Image classification data set "traffic_sign_dataset" (manelpuig/my_rUBot_mecanum on GitHub). Class labels (6): forbidden, give way, left, nothing, right, stop.

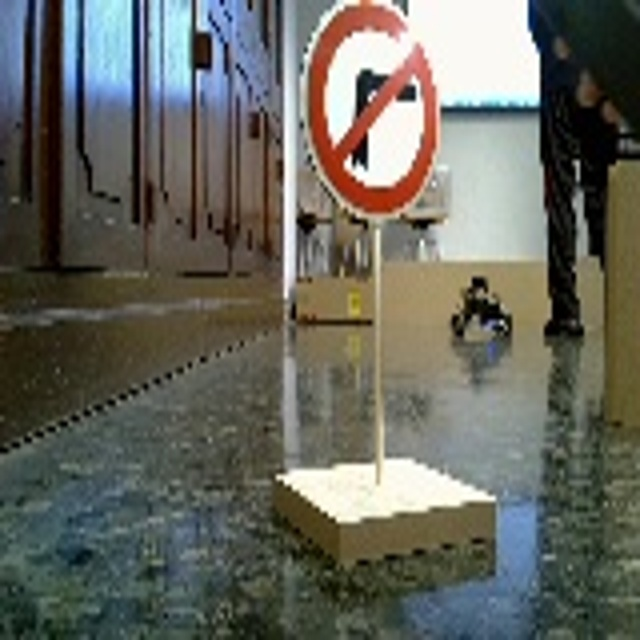
Label: right

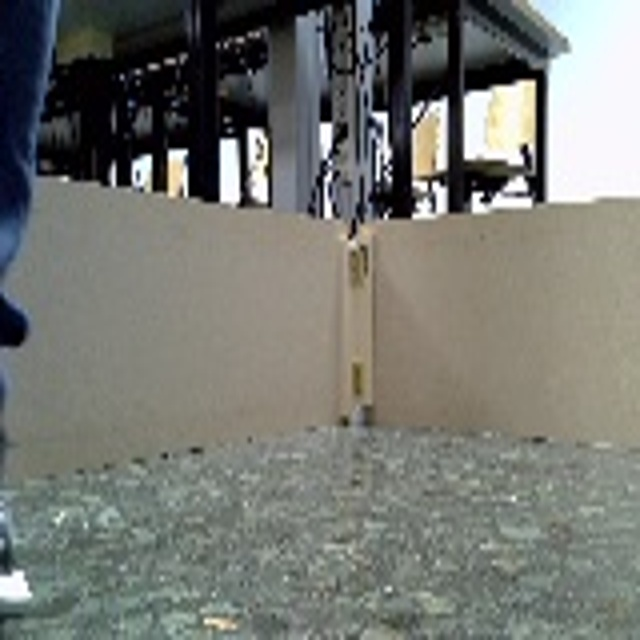
Label: nothing

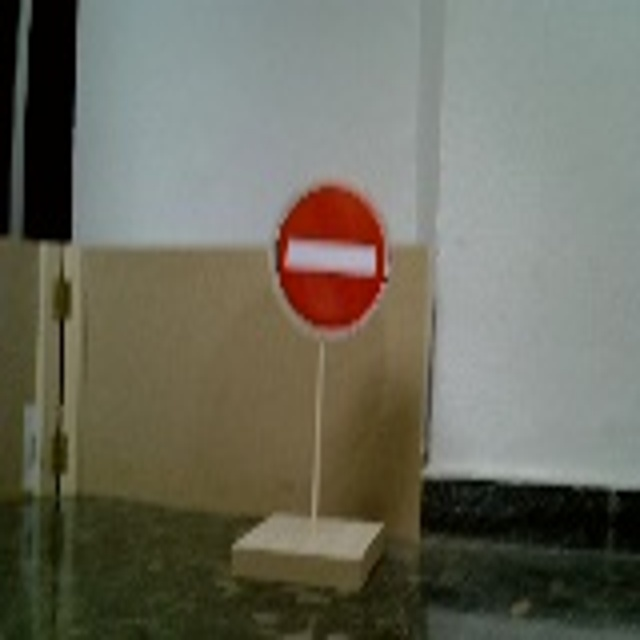
Label: forbidden

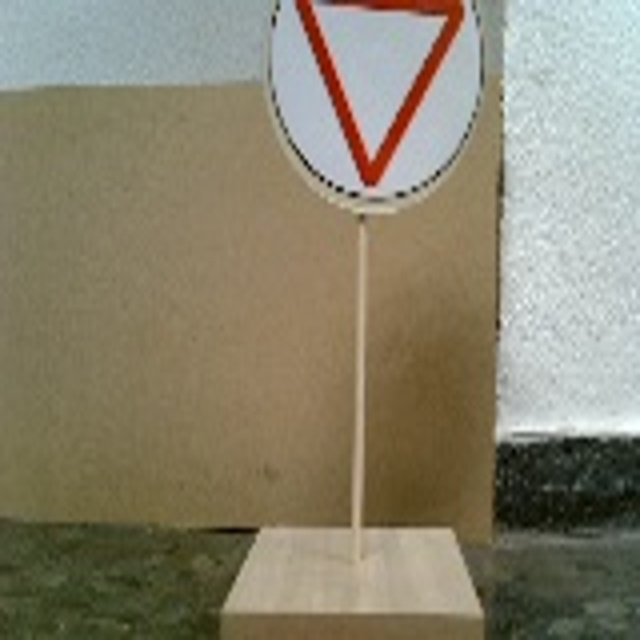
Label: give way

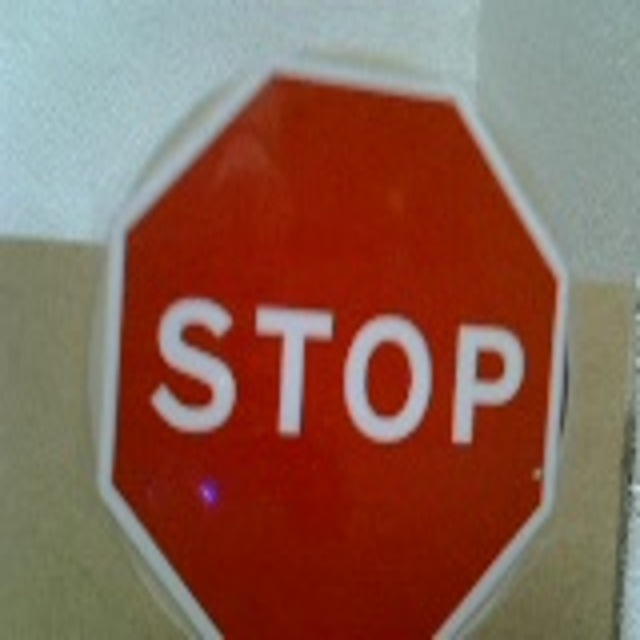
Label: stop

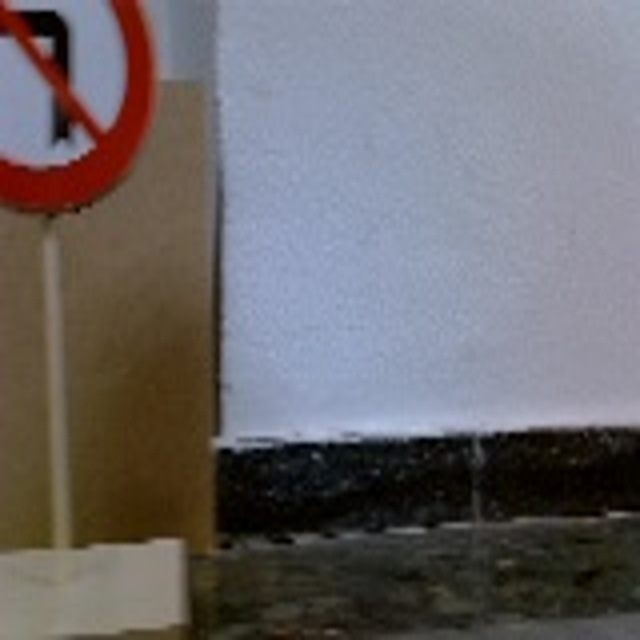
Label: left
